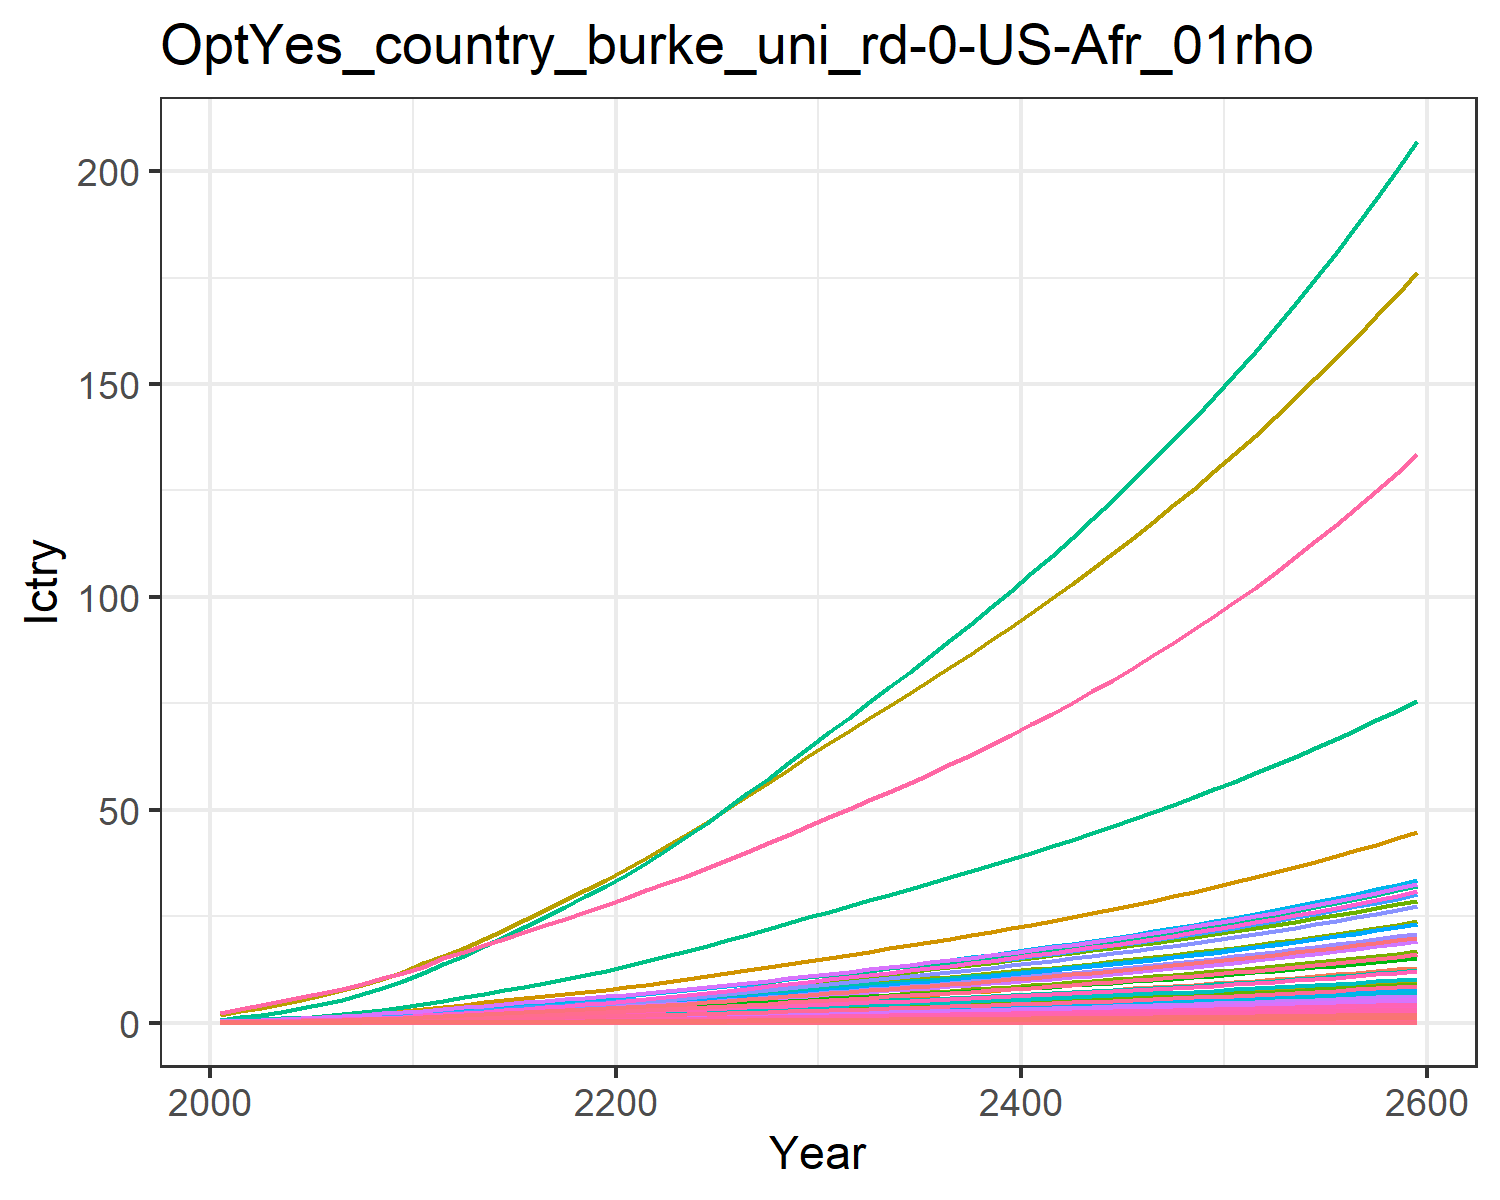

Values plotted in this chart, from the file beside it:
0.00453980657473139, 0.011897750621834072, 0.0019801954436944992, 0.09577037420395854, 0.09523292874156766, 0.0015171779602880257, 0.14093142316190188, 0.045355418917434574, 0.009200060779657276, 0.00048002840547409876, 0.05365796921146087, 0.0015181990390601295, 0.002138146239742674, 0.04082005285998421, 0.007915093892143038, 0.009788391061420381, 0.0012405073731613825, 0.002461836444612486, 0.009629315334038609, 0.0003286906817513218, 0.008690252275547592, 0.3359970787964497, 0.0005448110438130173, 0.0021606431507056774
0.008319, 0.02274, 0.003074, 0.1531, 0.1493, 0.002358, 0.1972, 0.06509, 0.01428, 0.0009184, 0.07697, 0.002901, 0.004086, 0.07465, 0.0123, 0.01565, 0.001942, 0.003826, 0.01497, 0.0005145, 0.01362, 0.5262, 0.0008528, 0.00395
0.01307, 0.03815, 0.004138, 0.2205, 0.2083, 0.003178, 0.2441, 0.08131, 0.01923, 0.001541, 0.09609, 0.004863, 0.006849, 0.117, 0.01656, 0.02254, 0.002706, 0.005153, 0.02018, 0.0007167, 0.01901, 0.7333, 0.001188, 0.00619
0.01909, 0.05934, 0.00531, 0.2985, 0.2722, 0.004083, 0.2887, 0.09776, 0.02467, 0.0024, 0.1155, 0.00756, 0.01065, 0.1705, 0.02126, 0.0305, 0.003533, 0.006618, 0.02593, 0.0009355, 0.02484, 0.9575, 0.00155, 0.009019
0.02602, 0.08418, 0.006614, 0.3805, 0.3397, 0.00509, 0.3313, 0.1143, 0.03073, 0.003407, 0.1349, 0.01072, 0.0151, 0.2321, 0.02649, 0.03888, 0.004405, 0.008249, 0.03234, 0.001166, 0.03101, 1.194, 0.001933, 0.01227
0.03407, 0.1129, 0.008126, 0.4722, 0.4145, 0.006257, 0.3728, 0.1309, 0.03775, 0.004572, 0.1545, 0.01438, 0.02026, 0.3035, 0.03256, 0.04824, 0.00537, 0.01014, 0.03976, 0.001421, 0.03783, 1.456, 0.002356, 0.01604
0.04332, 0.1486, 0.009768, 0.578, 0.4932, 0.007526, 0.4139, 0.1468, 0.04539, 0.006023, 0.1733, 0.01892, 0.02667, 0.3855, 0.03915, 0.05906, 0.006388, 0.01219, 0.04782, 0.00169, 0.04502, 1.732, 0.002802, 0.02038
0.05474, 0.1929, 0.01155, 0.7043, 0.5842, 0.008898, 0.4591, 0.1645, 0.05366, 0.007824, 0.1941, 0.02457, 0.03464, 0.4869, 0.04628, 0.07196, 0.007564, 0.01442, 0.05655, 0.002002, 0.05332, 2.051, 0.003317, 0.02574
0.06812, 0.2462, 0.01346, 0.8504, 0.6847, 0.01037, 0.5059, 0.183, 0.06255, 0.009996, 0.2159, 0.03138, 0.04426, 0.6059, 0.05395, 0.0869, 0.008866, 0.0168, 0.06592, 0.002346, 0.06249, 2.403, 0.003888, 0.03203
0.08271, 0.2983, 0.01587, 0.9864, 0.7961, 0.01223, 0.5674, 0.2065, 0.07378, 0.01212, 0.2436, 0.03804, 0.05367, 0.7357, 0.06363, 0.1008, 0.01031, 0.01982, 0.07774, 0.002728, 0.07267, 2.795, 0.004522, 0.0389
0.09942, 0.3485, 0.01876, 1.101, 0.9126, 0.01446, 0.6389, 0.2335, 0.08722, 0.01417, 0.2755, 0.04447, 0.06277, 0.8844, 0.07522, 0.1125, 0.01182, 0.02343, 0.09189, 0.003128, 0.0833, 3.204, 0.005184, 0.04677
0.1139, 0.4013, 0.02228, 1.281, 1.072, 0.01717, 0.7358, 0.2705, 0.1036, 0.01634, 0.3192, 0.05124, 0.07235, 1.013, 0.08934, 0.1309, 0.01389, 0.02783, 0.1091, 0.003677, 0.09789, 3.766, 0.006093, 0.05359
0.1311, 0.4577, 0.02559, 1.427, 1.21, 0.01973, 0.8127, 0.3003, 0.119, 0.01864, 0.3543, 0.05846, 0.08259, 1.167, 0.1026, 0.1459, 0.01568, 0.03197, 0.1254, 0.00415, 0.1105, 4.25, 0.006878, 0.06172
0.1494, 0.5158, 0.02902, 1.57, 1.348, 0.02237, 0.8883, 0.3296, 0.135, 0.02103, 0.389, 0.06593, 0.09318, 1.33, 0.1164, 0.1606, 0.01748, 0.03625, 0.1421, 0.004625, 0.1231, 4.736, 0.007666, 0.07038
0.1686, 0.5752, 0.03257, 1.712, 1.488, 0.0251, 0.9641, 0.3591, 0.1515, 0.02347, 0.4238, 0.07356, 0.104, 1.501, 0.1306, 0.1751, 0.01929, 0.04068, 0.1595, 0.005105, 0.1358, 5.226, 0.00846, 0.07946
0.1885, 0.6352, 0.03622, 1.854, 1.629, 0.02792, 1.041, 0.389, 0.1686, 0.02594, 0.459, 0.08129, 0.115, 1.679, 0.1453, 0.1896, 0.02111, 0.04525, 0.1774, 0.005589, 0.1486, 5.722, 0.009262, 0.08887
0.209, 0.6955, 0.03999, 1.994, 1.771, 0.03082, 1.118, 0.4194, 0.1861, 0.02842, 0.4949, 0.08905, 0.126, 1.861, 0.1604, 0.204, 0.02296, 0.04995, 0.1958, 0.006077, 0.1616, 6.221, 0.01007, 0.09855
0.2299, 0.7555, 0.04385, 2.135, 1.914, 0.0338, 1.197, 0.4503, 0.2041, 0.0309, 0.5314, 0.09679, 0.137, 2.047, 0.1759, 0.2184, 0.02482, 0.05478, 0.2147, 0.00657, 0.1747, 6.725, 0.01089, 0.1084
0.251, 0.8148, 0.04781, 2.274, 2.058, 0.03685, 1.278, 0.4819, 0.2226, 0.03335, 0.5687, 0.1044, 0.1479, 2.236, 0.1918, 0.2327, 0.02669, 0.05972, 0.2341, 0.007065, 0.1878, 7.231, 0.01171, 0.1185
0.2724, 0.8732, 0.05184, 2.413, 2.202, 0.03996, 1.36, 0.5141, 0.2414, 0.03577, 0.6067, 0.112, 0.1586, 2.426, 0.208, 0.247, 0.02857, 0.06477, 0.2539, 0.007563, 0.201, 7.739, 0.01253, 0.1286
0.2954, 0.9358, 0.05605, 2.565, 2.358, 0.04321, 1.444, 0.5473, 0.2611, 0.03836, 0.6459, 0.1201, 0.1702, 2.632, 0.225, 0.2625, 0.03059, 0.07004, 0.2745, 0.008099, 0.2152, 8.288, 0.01342, 0.1395
0.3208, 1.005, 0.06049, 2.734, 2.529, 0.04663, 1.53, 0.5818, 0.2818, 0.04122, 0.6866, 0.129, 0.1828, 2.857, 0.2428, 0.2799, 0.03282, 0.07559, 0.2962, 0.008689, 0.2309, 8.891, 0.0144, 0.1515
0.3473, 1.083, 0.06506, 2.911, 2.708, 0.05016, 1.619, 0.6172, 0.3031, 0.04446, 0.7283, 0.1391, 0.1973, 3.093, 0.2612, 0.298, 0.03515, 0.08131, 0.3186, 0.009305, 0.2472, 9.52, 0.01542, 0.164
0.3746, 1.165, 0.06976, 3.094, 2.893, 0.05379, 1.709, 0.6535, 0.325, 0.04788, 0.7712, 0.1497, 0.2124, 3.336, 0.2801, 0.3167, 0.03755, 0.08719, 0.3417, 0.009941, 0.2641, 10.17, 0.01648, 0.177
0.4028, 1.25, 0.07457, 3.281, 3.083, 0.05751, 1.802, 0.6908, 0.3475, 0.05142, 0.8152, 0.1608, 0.2282, 3.587, 0.2995, 0.336, 0.04002, 0.09322, 0.3653, 0.0106, 0.2815, 10.84, 0.01756, 0.1903
0.4325, 1.339, 0.07958, 3.48, 3.284, 0.06137, 1.9, 0.7301, 0.3709, 0.05512, 0.8615, 0.1723, 0.2446, 3.851, 0.3196, 0.3563, 0.04262, 0.09948, 0.3898, 0.01129, 0.2997, 11.54, 0.0187, 0.2044
0.4627, 1.43, 0.08467, 3.681, 3.488, 0.06531, 1.999, 0.7701, 0.3947, 0.0589, 0.9087, 0.184, 0.2614, 4.119, 0.3401, 0.377, 0.04528, 0.1059, 0.4148, 0.01199, 0.3184, 12.26, 0.01987, 0.2186
0.4934, 1.522, 0.08987, 3.885, 3.696, 0.06933, 2.1, 0.8109, 0.419, 0.06276, 0.9569, 0.196, 0.2785, 4.391, 0.361, 0.3979, 0.04798, 0.1124, 0.4403, 0.0127, 0.3374, 12.99, 0.02105, 0.2331
0.5245, 1.616, 0.09517, 4.093, 3.908, 0.07343, 2.204, 0.8527, 0.4438, 0.0667, 1.006, 0.2083, 0.296, 4.667, 0.3824, 0.4193, 0.05074, 0.119, 0.4664, 0.01343, 0.3567, 13.74, 0.02226, 0.2479
0.5563, 1.712, 0.1006, 4.305, 4.125, 0.07762, 2.309, 0.8955, 0.4691, 0.07072, 1.057, 0.2207, 0.3139, 4.948, 0.4042, 0.4411, 0.05356, 0.1258, 0.493, 0.01418, 0.3766, 14.5, 0.0235, 0.2629
0.5876, 1.807, 0.1059, 4.515, 4.338, 0.08175, 2.413, 0.9375, 0.4941, 0.0747, 1.106, 0.2331, 0.3315, 5.226, 0.4257, 0.4626, 0.05633, 0.1325, 0.5193, 0.01491, 0.396, 15.25, 0.02472, 0.2777
0.6183, 1.899, 0.1111, 4.72, 4.545, 0.08578, 2.512, 0.978, 0.5185, 0.07858, 1.154, 0.2451, 0.3488, 5.497, 0.4467, 0.4837, 0.05901, 0.1391, 0.5448, 0.01563, 0.4149, 15.98, 0.0259, 0.2922
0.6491, 1.992, 0.1164, 4.926, 4.753, 0.08983, 2.612, 1.019, 0.543, 0.08248, 1.202, 0.2572, 0.3661, 5.77, 0.4678, 0.5049, 0.06171, 0.1456, 0.5706, 0.01634, 0.4339, 16.71, 0.02708, 0.3068
0.6802, 2.086, 0.1217, 5.136, 4.963, 0.09393, 2.714, 1.06, 0.5678, 0.08642, 1.25, 0.2693, 0.3836, 6.045, 0.4892, 0.5264, 0.06444, 0.1523, 0.5966, 0.01706, 0.4531, 17.44, 0.02828, 0.3215
0.7117, 2.18, 0.127, 5.348, 5.176, 0.0981, 2.817, 1.102, 0.593, 0.09041, 1.3, 0.2817, 0.4013, 6.323, 0.5109, 0.5482, 0.06722, 0.159, 0.6231, 0.0178, 0.4726, 18.19, 0.0295, 0.3364
0.7437, 2.276, 0.1325, 5.565, 5.393, 0.1023, 2.922, 1.145, 0.6186, 0.09446, 1.351, 0.2942, 0.4193, 6.605, 0.5329, 0.5705, 0.07004, 0.1659, 0.65, 0.01855, 0.4924, 18.96, 0.03074, 0.3516
0.7763, 2.373, 0.1381, 5.787, 5.615, 0.1066, 3.03, 1.189, 0.6447, 0.09858, 1.402, 0.3069, 0.4376, 6.893, 0.5554, 0.5933, 0.07292, 0.1729, 0.6774, 0.01931, 0.5127, 19.74, 0.032, 0.367
0.8095, 2.472, 0.1438, 6.014, 5.842, 0.1111, 3.14, 1.234, 0.6713, 0.1028, 1.455, 0.3199, 0.4562, 7.185, 0.5784, 0.6166, 0.07587, 0.18, 0.7054, 0.02009, 0.5334, 20.53, 0.03329, 0.3826
0.8433, 2.573, 0.1496, 6.245, 6.074, 0.1156, 3.253, 1.28, 0.6986, 0.1071, 1.51, 0.3331, 0.4752, 7.483, 0.6019, 0.6405, 0.07888, 0.1873, 0.734, 0.02089, 0.5545, 21.35, 0.03462, 0.3986
0.8778, 2.676, 0.1555, 6.483, 6.311, 0.1202, 3.368, 1.327, 0.7264, 0.1114, 1.565, 0.3466, 0.4946, 7.786, 0.6258, 0.6649, 0.08196, 0.1948, 0.7632, 0.0217, 0.5762, 22.18, 0.03597, 0.415
0.913, 2.781, 0.1616, 6.727, 6.554, 0.1249, 3.487, 1.376, 0.7549, 0.1159, 1.623, 0.3603, 0.5144, 8.096, 0.6504, 0.6899, 0.08512, 0.2024, 0.7932, 0.02254, 0.5984, 23.03, 0.03736, 0.4316
0.9491, 2.888, 0.1678, 6.976, 6.803, 0.1297, 3.609, 1.426, 0.7841, 0.1204, 1.681, 0.3744, 0.5347, 8.413, 0.6756, 0.7156, 0.08836, 0.2103, 0.8238, 0.0234, 0.6212, 23.91, 0.03878, 0.4487
0.9859, 2.998, 0.1742, 7.233, 7.059, 0.1347, 3.734, 1.477, 0.8141, 0.1251, 1.742, 0.3887, 0.5554, 8.737, 0.7013, 0.742, 0.09169, 0.2183, 0.8553, 0.02428, 0.6445, 24.8, 0.04024, 0.4661
1.024, 3.11, 0.1807, 7.496, 7.321, 0.1397, 3.862, 1.53, 0.8448, 0.1299, 1.804, 0.4034, 0.5766, 9.069, 0.7278, 0.7691, 0.0951, 0.2265, 0.8875, 0.02518, 0.6685, 25.73, 0.04174, 0.484
1.062, 3.224, 0.1875, 7.767, 7.591, 0.145, 3.994, 1.584, 0.8763, 0.1348, 1.868, 0.4185, 0.5984, 9.408, 0.755, 0.797, 0.09861, 0.235, 0.9206, 0.02611, 0.6931, 26.67, 0.04327, 0.5023
1.102, 3.341, 0.1943, 8.045, 7.868, 0.1503, 4.13, 1.64, 0.9087, 0.1398, 1.934, 0.4339, 0.6207, 9.756, 0.7828, 0.8256, 0.1022, 0.2436, 0.9546, 0.02706, 0.7185, 27.65, 0.04486, 0.5211
1.143, 3.462, 0.2014, 8.331, 8.153, 0.1558, 4.27, 1.697, 0.942, 0.145, 2.001, 0.4498, 0.6436, 10.11, 0.8115, 0.855, 0.1059, 0.2526, 0.9896, 0.02805, 0.7445, 28.65, 0.04648, 0.5403
1.185, 3.585, 0.2087, 8.625, 8.446, 0.1615, 4.413, 1.756, 0.9762, 0.1502, 2.071, 0.466, 0.667, 10.48, 0.841, 0.8853, 0.1097, 0.2617, 1.025, 0.02906, 0.7713, 29.67, 0.04816, 0.5601
1.227, 3.712, 0.2162, 8.928, 8.748, 0.1673, 4.561, 1.817, 1.011, 0.1557, 2.143, 0.4827, 0.6912, 10.85, 0.8713, 0.9165, 0.1137, 0.2712, 1.062, 0.0301, 0.7989, 30.73, 0.04988, 0.5804
1.272, 3.841, 0.2239, 9.24, 9.059, 0.1733, 4.713, 1.88, 1.048, 0.1613, 2.217, 0.4998, 0.7159, 11.24, 0.9025, 0.9487, 0.1177, 0.2809, 1.1, 0.03117, 0.8273, 31.82, 0.05165, 0.6012
1.317, 3.975, 0.2318, 9.561, 9.379, 0.1794, 4.87, 1.945, 1.085, 0.167, 2.293, 0.5174, 0.7414, 11.64, 0.9346, 0.9817, 0.1219, 0.2908, 1.14, 0.03227, 0.8565, 32.95, 0.05348, 0.6227
1.364, 4.112, 0.24, 9.892, 9.708, 0.1858, 5.031, 2.012, 1.123, 0.1729, 2.372, 0.5355, 0.7676, 12.04, 0.9676, 1.016, 0.1261, 0.3011, 1.18, 0.0334, 0.8866, 34.1, 0.05536, 0.6448
1.412, 4.253, 0.2484, 10.23, 10.05, 0.1923, 5.197, 2.081, 1.163, 0.179, 2.453, 0.5541, 0.7946, 12.46, 1.002, 1.051, 0.1306, 0.3117, 1.221, 0.03457, 0.9176, 35.29, 0.0573, 0.6675
1.461, 4.398, 0.2571, 10.58, 10.4, 0.199, 5.368, 2.152, 1.204, 0.1852, 2.537, 0.5733, 0.8224, 12.89, 1.037, 1.087, 0.1351, 0.3226, 1.264, 0.03578, 0.9496, 36.52, 0.0593, 0.6908
1.512, 4.547, 0.266, 10.95, 10.76, 0.206, 5.544, 2.225, 1.245, 0.1917, 2.623, 0.593, 0.851, 13.34, 1.073, 1.125, 0.1398, 0.3339, 1.308, 0.03702, 0.9826, 37.79, 0.06136, 0.7149
1.564, 4.7, 0.2752, 11.32, 11.13, 0.2131, 5.726, 2.301, 1.289, 0.1983, 2.712, 0.6133, 0.8804, 13.79, 1.11, 1.163, 0.1447, 0.3455, 1.354, 0.0383, 1.017, 39.09, 0.06348, 0.7397
1.618, 4.858, 0.2847, 11.71, 11.52, 0.2205, 5.913, 2.378, 1.333, 0.2051, 2.804, 0.6341, 0.9107, 14.26, 1.149, 1.203, 0.1496, 0.3575, 1.401, 0.03963, 1.052, 40.44, 0.06568, 0.7652
1.674, 5.02, 0.2945, 12.1, 11.91, 0.2281, 6.105, 2.459, 1.379, 0.2121, 2.899, 0.6557, 0.942, 14.75, 1.188, 1.244, 0.1548, 0.3698, 1.449, 0.04099, 1.088, 41.83, 0.06794, 0.7915
1.731, 5.187, 0.3046, 12.51, 12.32, 0.236, 6.304, 2.542, 1.427, 0.2194, 2.996, 0.6778, 0.9742, 15.25, 1.229, 1.286, 0.1601, 0.3825, 1.499, 0.0424, 1.125, 43.26, 0.07027, 0.8186
1.79, 5.359, 0.315, 12.94, 12.74, 0.2441, 6.509, 2.628, 1.476, 0.2269, 3.097, 0.7007, 1.007, 15.76, 1.271, 1.33, 0.1656, 0.3957, 1.55, 0.04386, 1.164, 44.74, 0.07268, 0.8466
